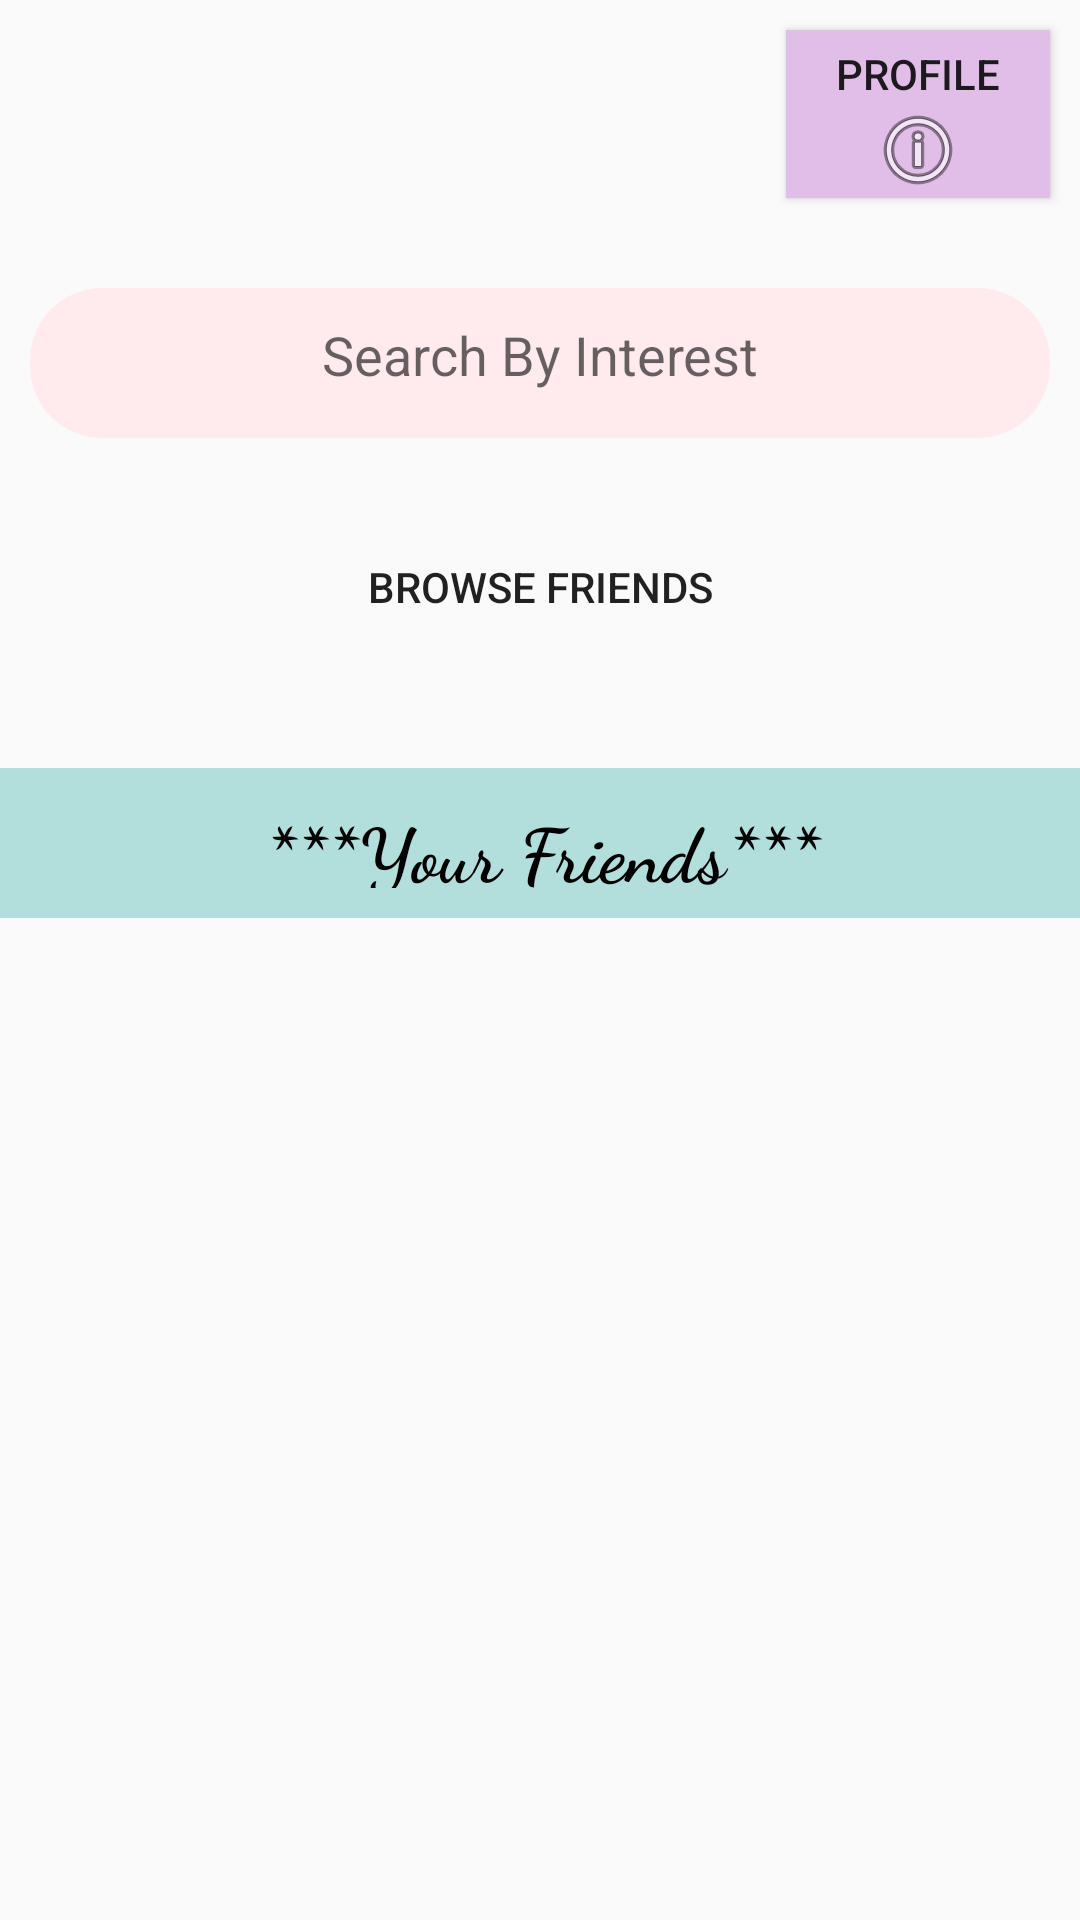

The Android layout XML behind this screen, and the referenced resources:
<!-- AndroidManifest.xml: application theme AppTheme -->
<!-- res/layout/fragment_home_page.xml -->
<?xml version="1.0" encoding="utf-8"?>
<layout xmlns:android="http://schemas.android.com/apk/res/android"
    xmlns:tools="http://schemas.android.com/tools">

    <data>
        <variable
            name="BrowseFriendClick"
            type="com.example.zayve_test.ui.browse_friends.HomePageFragm" />
    </data>

    <FrameLayout
        android:layout_width="match_parent"

        android:layout_height="match_parent"
        tools:context=".ui.browse_friends.HomePageFragm"
        android:id="@+id/home_page_fragment"
        >

        

        <LinearLayout
            android:layout_width="match_parent"
            android:layout_height="match_parent"


            android:orientation="vertical">

            <Button
                android:layout_width="wrap_content"
                android:layout_height="wrap_content"
                android:background="@drawable/rounded_corners"
                android:drawableBottom="@android:drawable/ic_menu_info_details"
                android:id="@+id/see_profile_button"
                android:text="Profile"
                android:paddingTop="5dp"
                android:layout_gravity="end"
                android:layout_margin="10dp"/>
            <EditText
                android:layout_width="match_parent"
                android:layout_height="50dp"
                android:id="@+id/searchByInterestEditText"
                android:hint="Search By Interest"
                android:background="@drawable/rounded_corners_edittext"
                android:padding="10dp"
                android:gravity="center_horizontal"
                android:layout_marginHorizontal="10dp"
                android:layout_marginVertical="20dp"
                />

            <Button
                android:layout_width="match_parent"
                android:layout_height="50dp"
                android:id="@+id/browseFriendsButton"
                android:background="@drawable/browse_friends_button_rounded_corner"
                android:text="Browse Friends"
                android:padding="10dp"
                android:gravity="center_horizontal"
                android:layout_margin="10dp"
                />


            <TextView
                android:layout_width="match_parent"
                android:layout_height="50dp"
                android:id="@+id/yourFriendsTextview"
                android:text="***Your Friends***"
                android:padding="10dp"
                android:gravity="center_horizontal"
                android:layout_marginVertical="20dp"
                android:background="#B2DFDB"
                android:textSize="25sp"
                android:fontFamily="cursive"
                android:textColor="#000000"
                android:textStyle="bold"
                />

            <androidx.recyclerview.widget.RecyclerView
                android:layout_width="match_parent"
                android:layout_height="wrap_content"
                android:id="@+id/recyclerViewHomePage"
                />
        </LinearLayout>

    </FrameLayout>
</layout>
<!-- resources referenced by this layout -->
<resources>
  <!-- drawable rounded_corners (drawable) -->
  <?xml version="1.0" encoding="utf-8"?>
  <shape xmlns:android="http://schemas.android.com/apk/res/android">
  
      <solid android:color="@color/buttonColor" />
  </shape>
  <!-- drawable rounded_corners_edittext (drawable) -->
  <?xml version="1.0" encoding="utf-8"?>
  <shape xmlns:android="http://schemas.android.com/apk/res/android">
      <corners android:radius="24dp" />
      <solid android:color="@color/loginEditTextColor" />
  </shape>
  <style name="AppTheme" parent="Theme.AppCompat.Light.NoActionBar">
          
          <item name="colorPrimary">@color/colorPrimary</item>
          <item name="colorPrimaryDark">@color/background</item>
          <item name="colorAccent">@color/colorAccent</item>
          <item name="android:navigationBarColor" tools:targetApi="lollipop">@color/background</item>
      </style>
  <color name="buttonColor">#E1BEE7</color>
  <color name="loginEditTextColor">#FFEBEE</color>
  <color name="colorPrimary">#1976D2</color>
  <color name="background">#03A9F4</color>
  <color name="colorAccent">#009688</color>
</resources>
